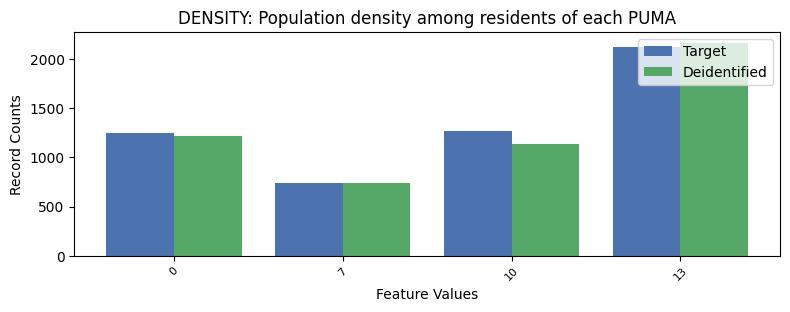

The file beside this chart, header and first rows:
, DENSITY, count_target, count_deidentified
0, 13, 2117, 2165
1, 10, 1269, 1135
2, 0, 1250, 1214
3, 7, 737, 737
